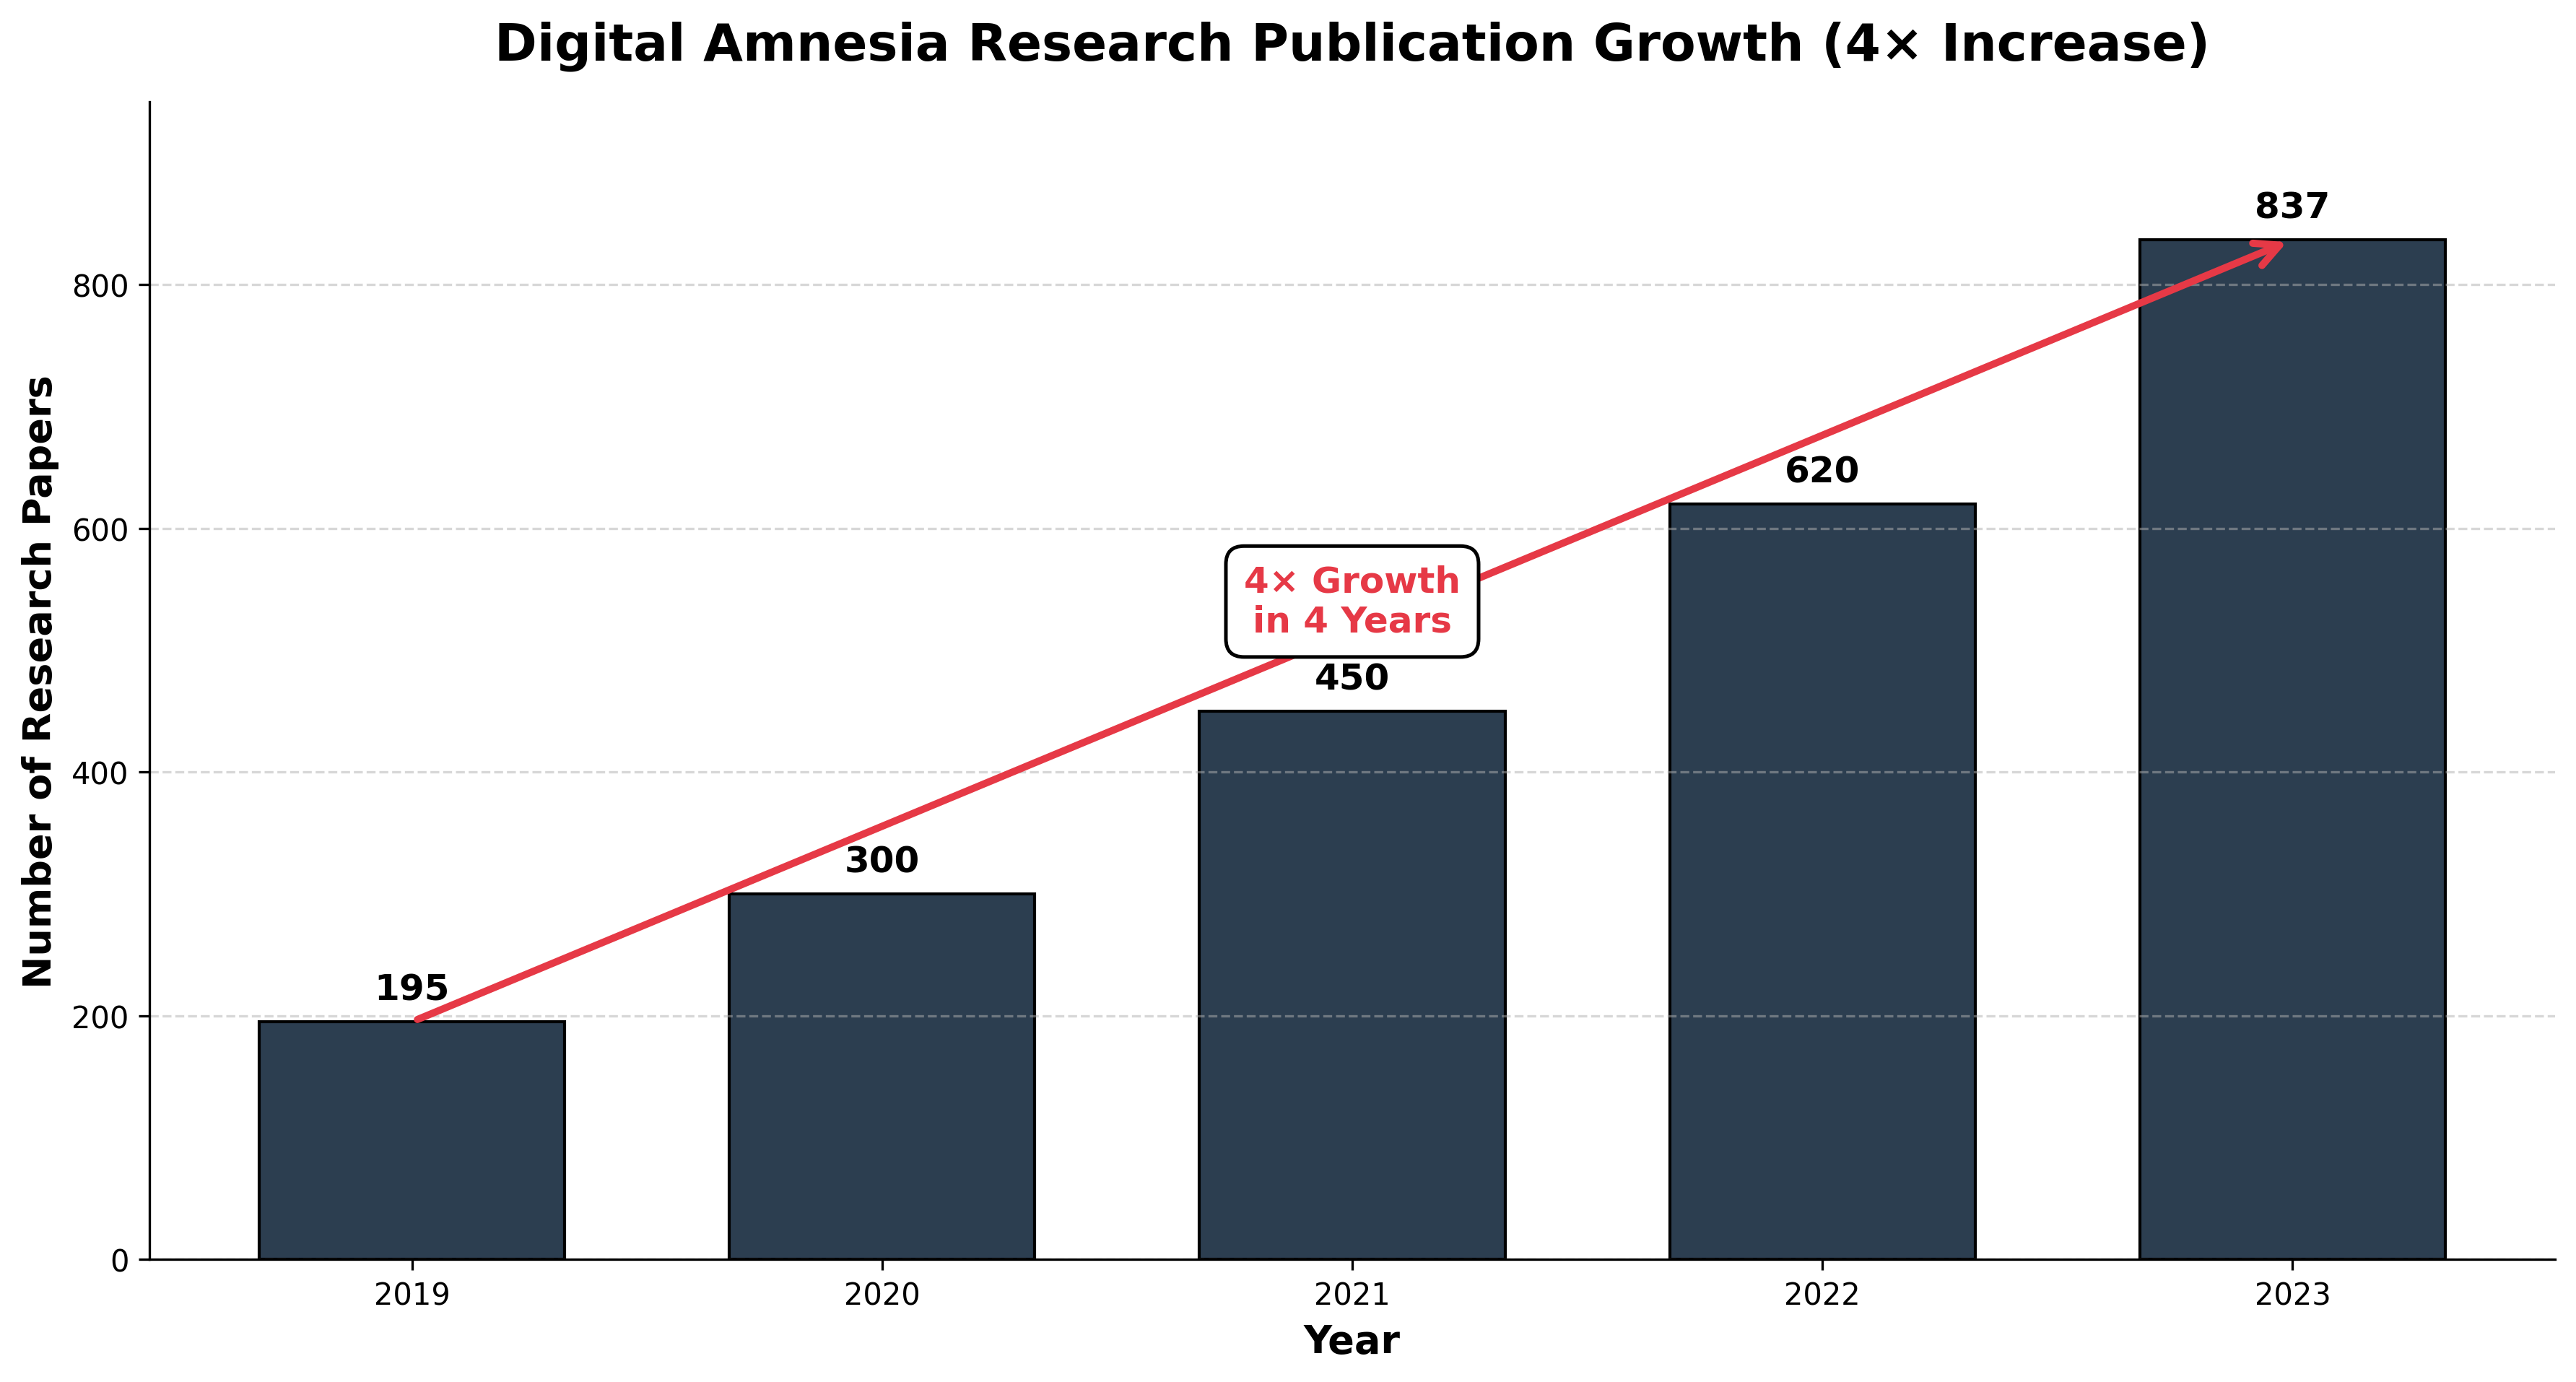

Write Python code to recreate this figure.
"""
figure_4_2_digital_amnesia.py
------------------------------------------------------------
Generates Figure 4.2 of the project report:
"Digital Amnesia Research Publication Growth (4x Increase)"

Plots the number of indexed academic publications on digital
amnesia from 2019 to 2023, with an annotation showing the
fourfold increase across that period.

Authors : Hiya Kashyap (2210990415), Shivi (2210992333)
Project : CO-OP Module-2, Chitkara University
"""

import matplotlib.pyplot as plt

# ---- Data (Web of Science indexed counts) -------------------------------
years  = [2019, 2020, 2021, 2022, 2023]
papers = [195,  300,  450,  620,  837]

# ---- Figure setup --------------------------------------------------------
fig, ax = plt.subplots(figsize=(12, 6.5))

BAR_COLOR = "#2C3E50"     # dark navy

bars = ax.bar(years, papers,
              color=BAR_COLOR,
              edgecolor="black", linewidth=1.0,
              width=0.65)

# Value labels on top of every bar
for bar, val in zip(bars, papers):
    ax.text(bar.get_x() + bar.get_width() / 2,
            val + 18, str(val),
            ha="center", fontsize=12, fontweight="bold")

# Diagonal arrow showing the 4x growth trend
ax.annotate("",
            xy=(2023, 837), xytext=(2019, 195),
            arrowprops=dict(arrowstyle="->", color="#E63946",
                            lw=2.4, mutation_scale=20))

# Callout box for "4x growth in 4 years"
ax.text(2021, 540, "4× Growth\nin 4 Years",
        ha="center", va="center",
        fontsize=12, fontweight="bold", color="#E63946",
        bbox=dict(boxstyle="round,pad=0.5",
                  facecolor="white", edgecolor="black", linewidth=1.2))

# ---- Cosmetics -----------------------------------------------------------
ax.set_title("Digital Amnesia Research Publication Growth (4× Increase)",
             fontsize=17, fontweight="bold", pad=14)
ax.set_xlabel("Year",                       fontsize=13, fontweight="bold")
ax.set_ylabel("Number of Research Papers",  fontsize=13, fontweight="bold")
ax.grid(True, axis="y", linestyle="--", alpha=0.5)
ax.set_ylim(0, 950)
ax.set_xticks(years)

for spine in ("top", "right"):
    ax.spines[spine].set_visible(False)

plt.tight_layout()
plt.savefig("figure_4_2_digital_amnesia.png", dpi=300, bbox_inches="tight")
print("Saved figure_4_2_digital_amnesia.png")
